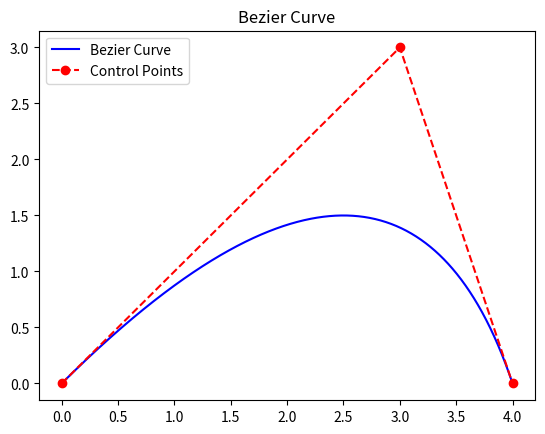

Recreate this plot in Python.
import time
import matplotlib.pyplot as plt

def bezier_curve_recursive(control_points, t):
    """ Recursively calculates the Bezier curve point at a specific t. """
    if len(control_points) == 1:
        return control_points[0]
    new_points = []
    for i in range(len(control_points) - 1):
        new_x = control_points[i][0] * (1 - t) + control_points[i + 1][0] * t
        new_y = control_points[i][1] * (1 - t) + control_points[i + 1][1] * t
        new_points.append((new_x, new_y))
    return bezier_curve_recursive(new_points, t)

def plot_bezier(control_points, num_points=1000):
    start_time = time.time()
    """ Plots the Bezier curve for a given set of control points. """
    bezier_points = [bezier_curve_recursive(control_points, t/num_points) for t in range(num_points + 1)]
    # Extract x and y coordinates from points
    x_values, y_values = zip(*bezier_points)
    control_x, control_y = zip(*control_points)
    plt.figure()
    plt.plot(x_values, y_values, 'b-', label='Bezier Curve')
    plt.plot(control_x, control_y, 'ro--', label='Control Points')
    plt.title('Bezier Curve')
    plt.legend()
    print("masuk")
    end_time = time.time()
    execution_time = (end_time - start_time) * 1000  # Convert to milliseconds
    print(f"Execution time: {execution_time:.2f} ms")
    plt.show()
    print("keluar")

# Example control points and number of points to plot
control_points = [(0, 0), (3, 3), (4, 0)]
num_points = 1000

# Time and plot the curve
start_time = time.time()
plot_bezier(control_points, num_points)
# end_time = time.time()

# Print execution time
# execution_time = (end_time - start_time) * 1000  # Convert to milliseconds
# print(f"Execution time: {execution_time:.2f} ms")